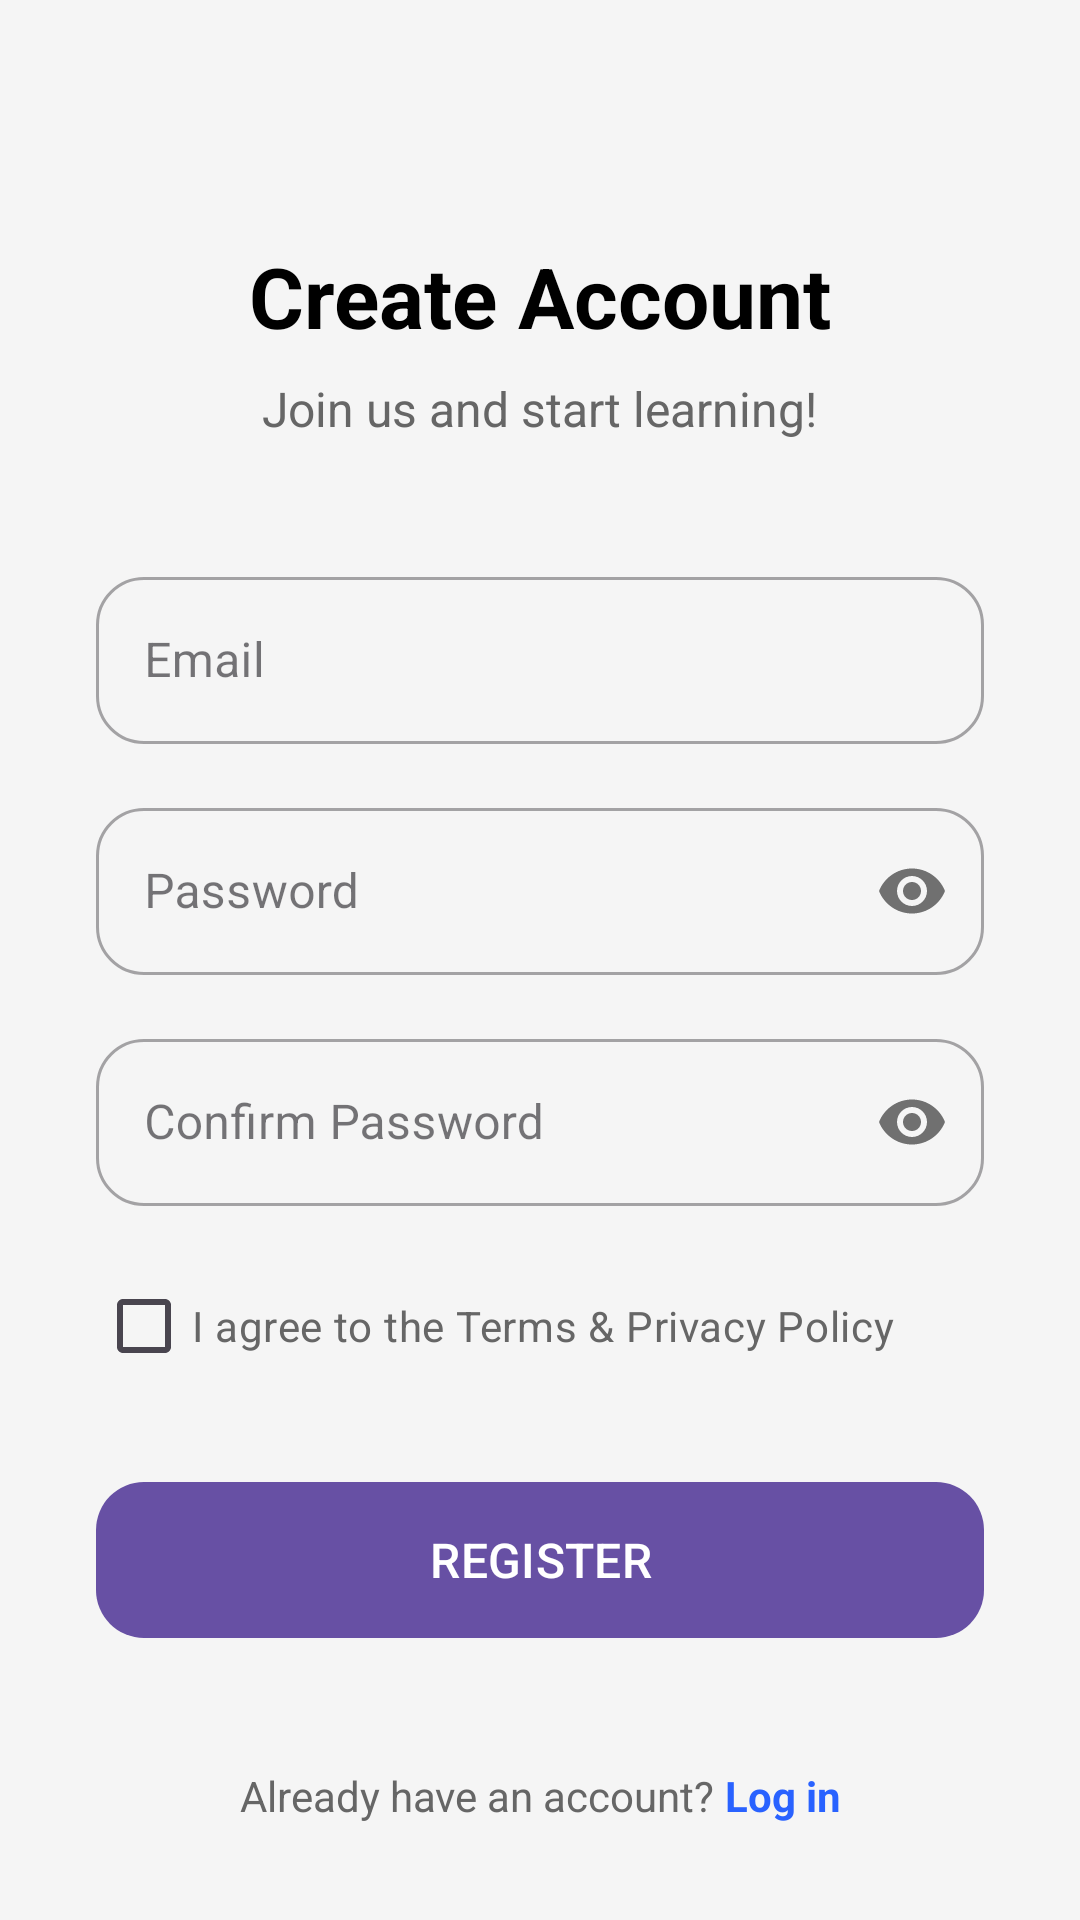

Here is an Android app screen rendered from its layout file. Give the layout XML and the strings, colors and styles it references.
<!-- AndroidManifest.xml: application theme Theme.MobileQuizApplication -->
<!-- res/layout/fragment_register.xml -->
<?xml version="1.0" encoding="utf-8"?>
<androidx.constraintlayout.widget.ConstraintLayout xmlns:android="http://schemas.android.com/apk/res/android"
    xmlns:app="http://schemas.android.com/apk/res-auto"
    xmlns:tools="http://schemas.android.com/tools"
    android:layout_width="match_parent"
    android:layout_height="match_parent"
    android:background="#F5F5F5"
    tools:context=".UI.RegisterFragment">

    <TextView
        android:id="@+id/tvRegisterTitle"
        android:layout_width="wrap_content"
        android:layout_height="wrap_content"
        android:layout_marginTop="80dp"
        android:text="Create Account"
        android:textColor="#000000"
        android:textSize="28sp"
        android:textStyle="bold"
        app:layout_constraintEnd_toEndOf="parent"
        app:layout_constraintStart_toStartOf="parent"
        app:layout_constraintTop_toTopOf="parent" />

    <TextView
        android:id="@+id/tvRegisterSubtitle"
        android:layout_width="wrap_content"
        android:layout_height="wrap_content"
        android:layout_marginTop="8dp"
        android:text="Join us and start learning!"
        android:textColor="#666666"
        android:textSize="16sp"
        app:layout_constraintEnd_toEndOf="parent"
        app:layout_constraintStart_toStartOf="parent"
        app:layout_constraintTop_toBottomOf="@id/tvRegisterTitle" />

    <com.google.android.material.textfield.TextInputLayout
        android:id="@+id/tilEmail"
        style="@style/Widget.MaterialComponents.TextInputLayout.OutlinedBox"
        android:layout_width="0dp"
        android:layout_height="wrap_content"
        android:layout_marginHorizontal="32dp"
        android:layout_marginTop="40dp"
        android:hint="Email"
        app:boxCornerRadiusBottomEnd="16dp"
        app:boxCornerRadiusBottomStart="16dp"
        app:boxCornerRadiusTopEnd="16dp"
        app:boxCornerRadiusTopStart="16dp"
        app:layout_constraintEnd_toEndOf="parent"
        app:layout_constraintStart_toStartOf="parent"
        app:layout_constraintTop_toBottomOf="@id/tvRegisterSubtitle">

        <com.google.android.material.textfield.TextInputEditText
            android:id="@+id/etEmail"
            android:layout_width="match_parent"
            android:layout_height="wrap_content"
            android:inputType="textEmailAddress" />

    </com.google.android.material.textfield.TextInputLayout>

    <com.google.android.material.textfield.TextInputLayout
        android:id="@+id/tilPassword"
        style="@style/Widget.MaterialComponents.TextInputLayout.OutlinedBox"
        android:layout_width="0dp"
        android:layout_height="wrap_content"
        android:layout_marginHorizontal="32dp"
        android:layout_marginTop="16dp"
        android:hint="Password"
        app:boxCornerRadiusBottomEnd="16dp"
        app:boxCornerRadiusBottomStart="16dp"
        app:boxCornerRadiusTopEnd="16dp"
        app:boxCornerRadiusTopStart="16dp"
        app:layout_constraintEnd_toEndOf="parent"
        app:layout_constraintStart_toStartOf="parent"
        app:layout_constraintTop_toBottomOf="@id/tilEmail"
        app:passwordToggleEnabled="true">

        <com.google.android.material.textfield.TextInputEditText
            android:id="@+id/etPassword"
            android:layout_width="match_parent"
            android:layout_height="wrap_content"
            android:inputType="textPassword" />

    </com.google.android.material.textfield.TextInputLayout>

    
    <com.google.android.material.textfield.TextInputLayout
        android:id="@+id/tilConfirmPassword"
        style="@style/Widget.MaterialComponents.TextInputLayout.OutlinedBox"
        android:layout_width="0dp"
        android:layout_height="wrap_content"
        android:layout_marginHorizontal="32dp"
        android:layout_marginTop="16dp"
        android:hint="Confirm Password"
        app:boxCornerRadiusBottomEnd="16dp"
        app:boxCornerRadiusBottomStart="16dp"
        app:boxCornerRadiusTopEnd="16dp"
        app:boxCornerRadiusTopStart="16dp"
        app:layout_constraintEnd_toEndOf="parent"
        app:layout_constraintStart_toStartOf="parent"
        app:layout_constraintTop_toBottomOf="@id/tilPassword"
        app:passwordToggleEnabled="true">

        <com.google.android.material.textfield.TextInputEditText
            android:id="@+id/etConfirmPassword"
            android:layout_width="match_parent"
            android:layout_height="wrap_content"
            android:inputType="textPassword" />

    </com.google.android.material.textfield.TextInputLayout>


    <CheckBox
        android:id="@+id/cbTerms"
        android:layout_width="0dp"
        android:layout_height="wrap_content"
        android:layout_marginTop="16dp"
        android:text="I agree to the Terms &amp; Privacy Policy"
        android:textColor="#666666"
        app:layout_constraintStart_toStartOf="@id/tilConfirmPassword"
        app:layout_constraintTop_toBottomOf="@id/tilConfirmPassword" />

    <com.google.android.material.button.MaterialButton
        android:id="@+id/btnRegister"
        android:layout_width="0dp"
        android:layout_height="60dp"
        android:layout_marginHorizontal="32dp"
        android:layout_marginTop="24dp"
        android:text="REGISTER"
        android:textSize="16sp"
        app:cornerRadius="16dp"
        app:layout_constraintEnd_toEndOf="parent"
        app:layout_constraintStart_toStartOf="parent"
        app:layout_constraintTop_toBottomOf="@id/cbTerms" />

    <TextView
        android:id="@+id/tvAlreadyHaveAccount"
        android:layout_width="wrap_content"
        android:layout_height="wrap_content"
        android:layout_marginBottom="32dp"
        android:text="Already have an account? "
        android:textColor="#666666"
        android:textSize="14sp"
        app:layout_constraintBottom_toBottomOf="parent"
        app:layout_constraintEnd_toStartOf="@+id/tvLoginNow"
        app:layout_constraintHorizontal_chainStyle="packed"
        app:layout_constraintStart_toStartOf="parent" />

    <TextView
        android:id="@+id/tvLoginNow"
        android:layout_width="wrap_content"
        android:layout_height="wrap_content"
        android:text="Log in"
        android:textColor="#2962FF"
        android:textSize="14sp"
        android:textStyle="bold"
        app:layout_constraintBottom_toBottomOf="@id/tvAlreadyHaveAccount"
        app:layout_constraintEnd_toEndOf="parent"
        app:layout_constraintStart_toEndOf="@id/tvAlreadyHaveAccount"
        app:layout_constraintTop_toTopOf="@id/tvAlreadyHaveAccount" />

</androidx.constraintlayout.widget.ConstraintLayout>
<!-- resources referenced by this layout -->
<resources>
  <style name="Theme.MobileQuizApplication" parent="Base.Theme.MobileQuizApplication" />
  <style name="Base.Theme.MobileQuizApplication" parent="Theme.Material3.DayNight.NoActionBar">
          
          
      </style>
</resources>
